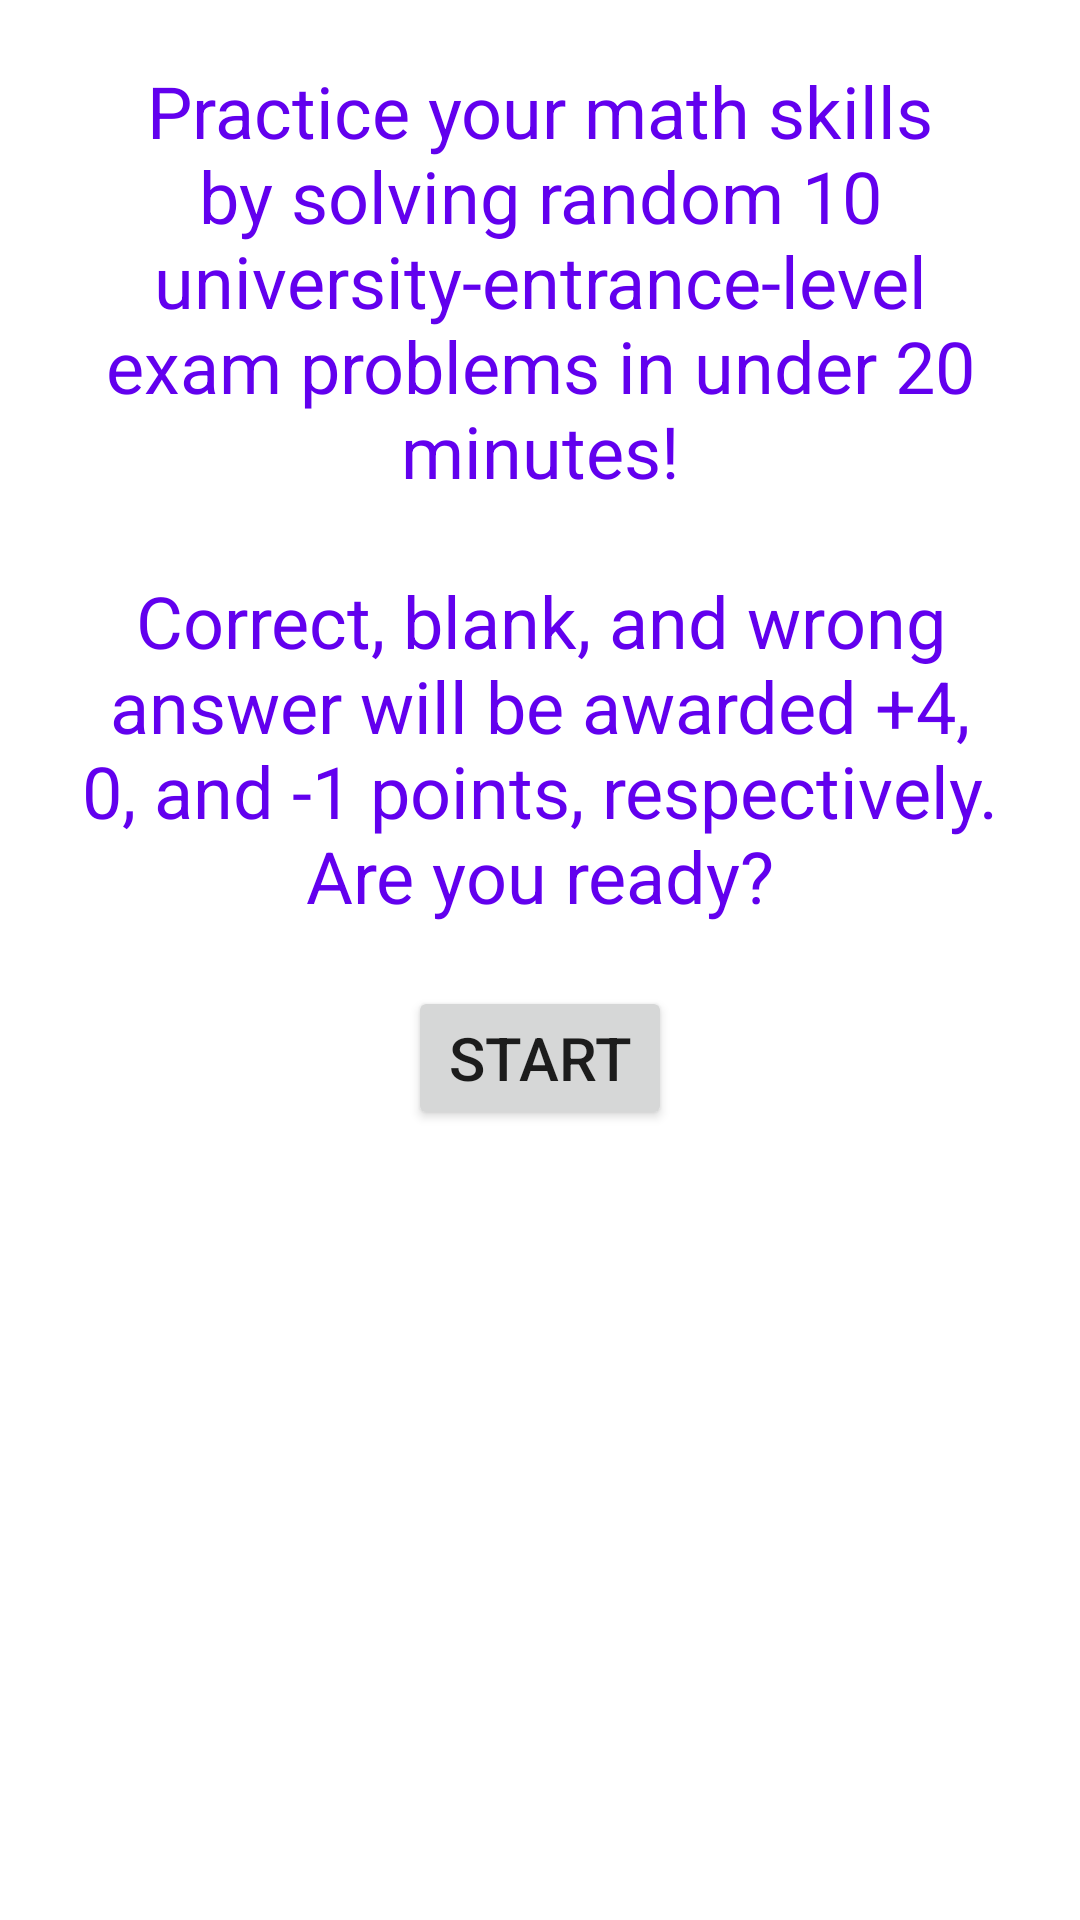

Android layout source for this screen:
<!-- AndroidManifest.xml: application theme Theme.MathTest -->
<!-- res/layout/activity_main.xml -->
<?xml version="1.0" encoding="utf-8"?>
<ScrollView xmlns:android="http://schemas.android.com/apk/res/android"
    xmlns:tools="http://schemas.android.com/tools"
    android:layout_width="match_parent"
    android:layout_height="wrap_content"
    tools:context=".MainActivity">

    <LinearLayout
        android:layout_width="match_parent"
        android:layout_height="wrap_content"
        android:orientation="vertical" >

        <TextView
            android:layout_width="wrap_content"
            android:layout_height="match_parent"
            android:layout_margin="10pt"
            android:textColor="@color/design_default_color_primary"
            android:textSize="24sp"
            android:textAlignment="center"
            android:text="@string/welcome" />
        <Button
            android:id="@+id/start"
            android:layout_width="wrap_content"
            android:layout_height="wrap_content"
            android:layout_gravity="center_horizontal"
            android:textSize="20sp"
            android:text="@string/start" />
    </LinearLayout>

</ScrollView>
<!-- resources referenced by this layout -->
<resources>
  <string name="start">Start</string>
  <string name="welcome">Practice your math skills by solving random 10 university-entrance-level exam problems in under 20 minutes!\n\nCorrect, blank, and wrong answer will be awarded +4, 0, and -1 points, respectively. Are you ready?</string>
  <style name="Theme.MathTest" parent="Theme.MaterialComponents.DayNight.DarkActionBar">
          
          <item name="colorPrimary">@color/purple_500</item>
          <item name="colorPrimaryVariant">@color/purple_700</item>
          <item name="colorOnPrimary">@color/white</item>
          
          <item name="colorSecondary">@color/teal_200</item>
          <item name="colorSecondaryVariant">@color/teal_700</item>
          <item name="colorOnSecondary">@color/black</item>
          
          <item name="android:statusBarColor" tools:targetApi="l">?attr/colorPrimaryVariant</item>
          
      </style>
  <color name="purple_500">#FF6200EE</color>
  <color name="purple_700">#FF3700B3</color>
  <color name="white">#FFFFFFFF</color>
  <color name="teal_200">#FF03DAC5</color>
  <color name="teal_700">#FF018786</color>
  <color name="black">#FF000000</color>
</resources>
